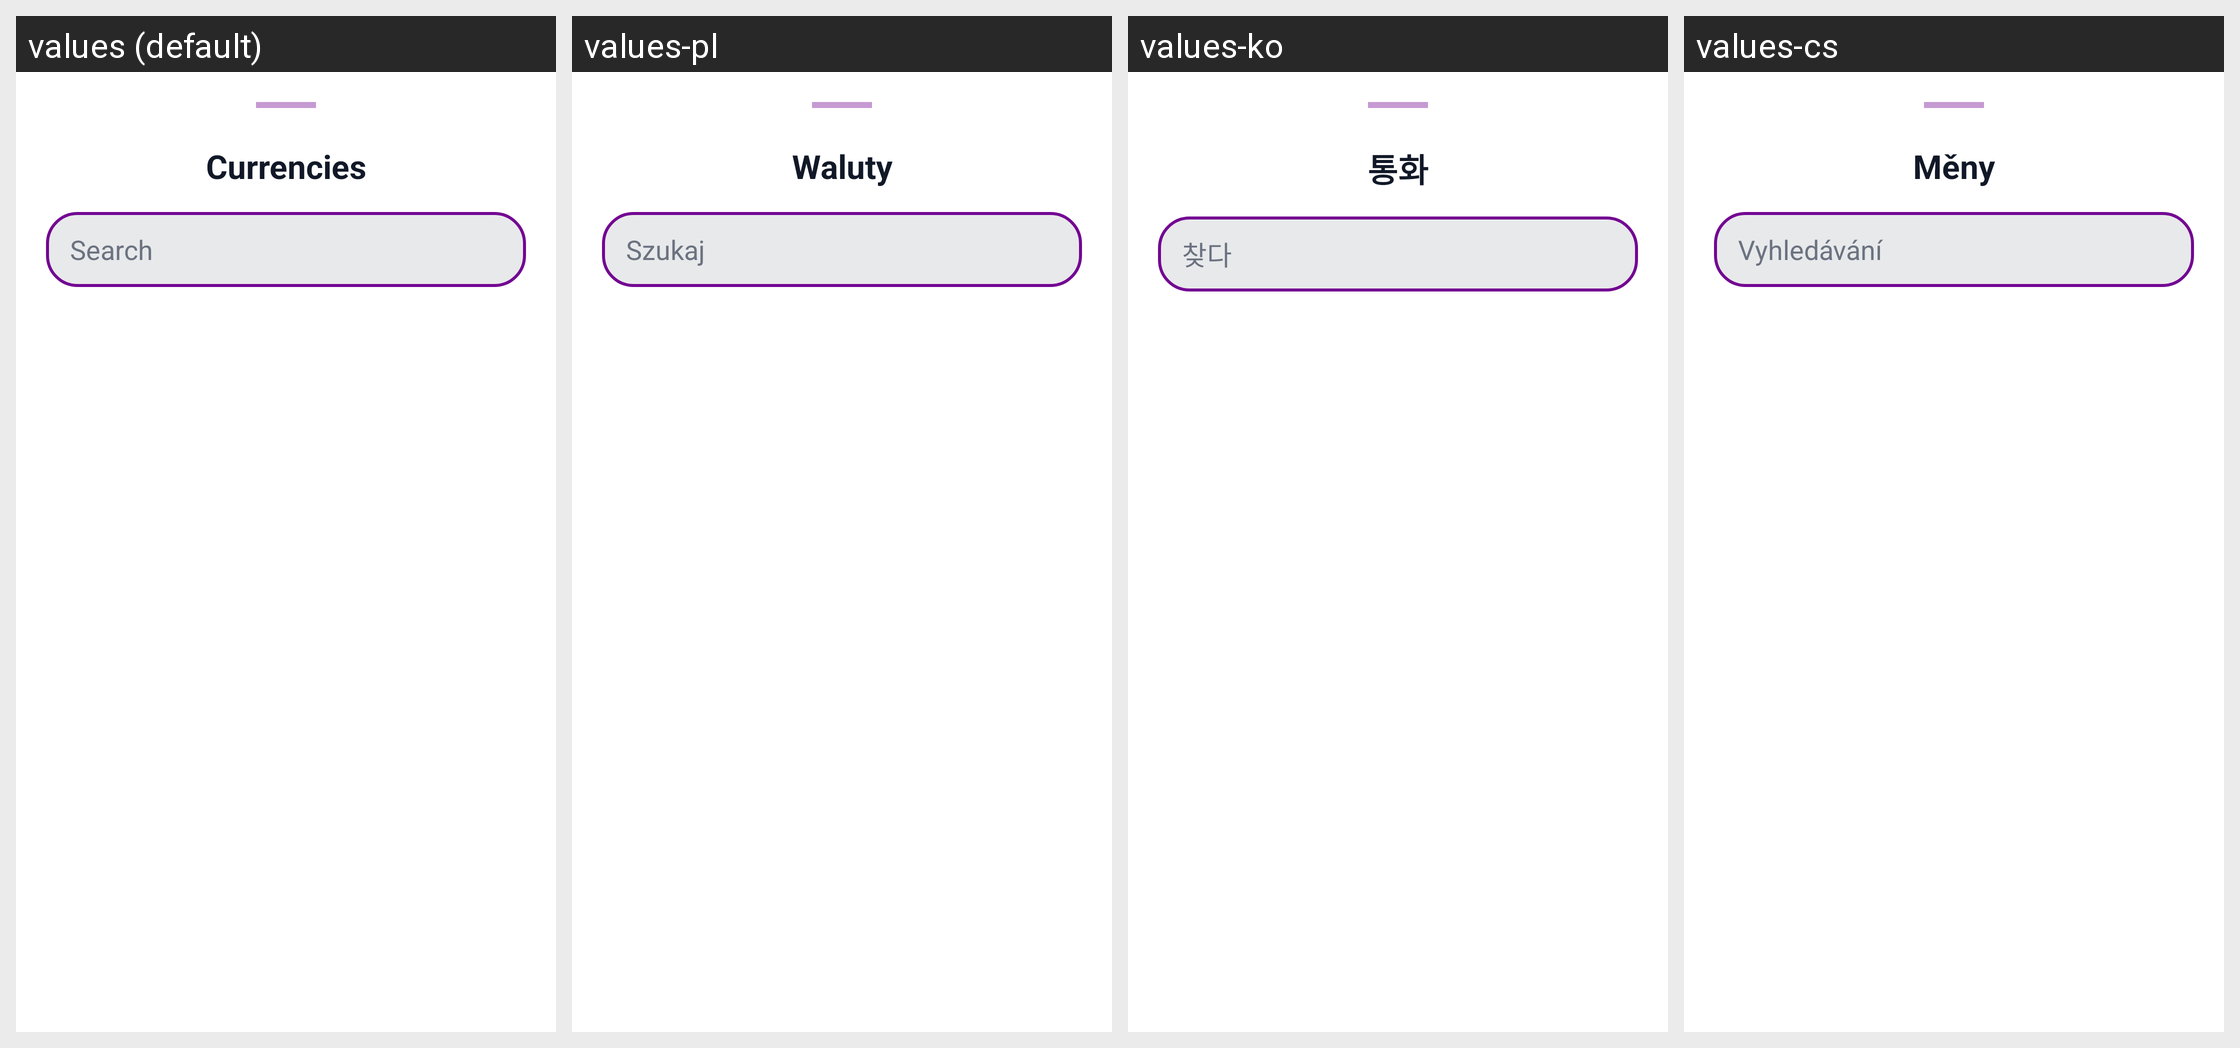

Translations of the strings shown on this Android screen, per locale in the grid:
Android screen res/layout/dialog_currency_picker.xml rendered under 4 locales, left to right: values (default), values-pl, values-ko, values-cs. Device: Nexus 5 (rendered at 1080×1920; each locale shown at half size, 540×960, under a caption strip naming it); theme Theme.Aboneliklerim.
Other locales in the repository, not shown: values-ar, values-az, values-da, values-de, values-es, values-fi, values-fr, values-it, values-ja, values-nl, values-no, values-pt, values-pt-rBR, values-sv, values-th, values-tr, values-uk, values-zh-rCN.
Strings drawn on this screen, with the default value and each locale's value (text and hints the layout hard-codes, and strings that could not be matched under every locale, appear in the picture but are not listed):

currencies
  values: Currencies
  values-pl: Waluty
  values-ko: 통화
  values-cs: Měny

search
  values: Search
  values-pl: Szukaj
  values-ko: 찾다
  values-cs: Vyhledávání
